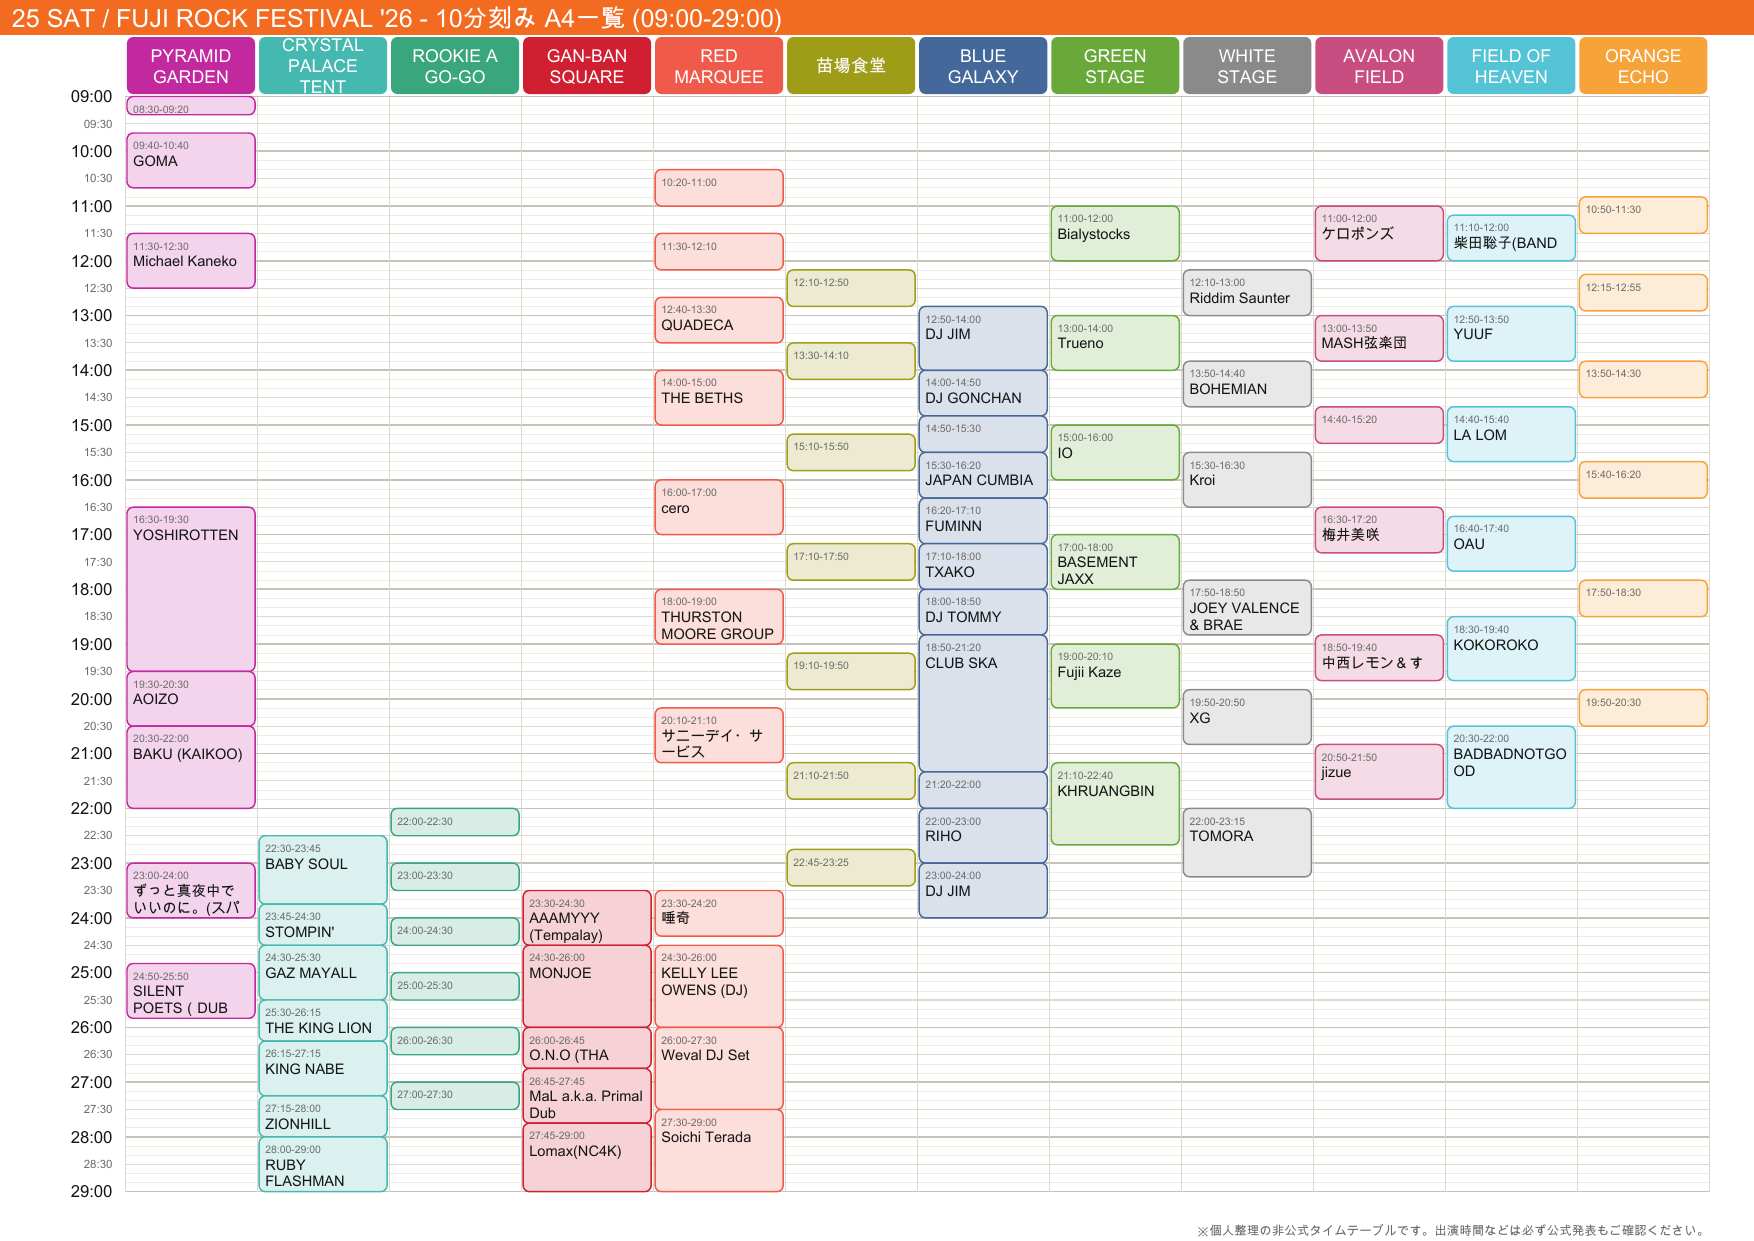

Data behind this chart, as committed beside it:
stage, start, end, artist
PYRAMID GARDEN, 08:30, 09:20, ヨガワークショップ / 渋木さやか
PYRAMID GARDEN, 09:40, 10:40, GOMA
PYRAMID GARDEN, 11:30, 12:30, Michael Kaneko
PYRAMID GARDEN, 16:30, 19:30, YOSHIROTTEN
PYRAMID GARDEN, 19:30, 20:30, AOIZO
PYRAMID GARDEN, 20:30, 22:00, BAKU (KAIKOO)
PYRAMID GARDEN, 23:00, 24:00, ずっと真夜中でいいのに。(スパイシーズ状態)
PYRAMID GARDEN, 24:50, 25:50, SILENT POETS（DUB ENSEMBLE)
CRYSTAL PALACE TENT, 22:30, 23:45, BABY SOUL
CRYSTAL PALACE TENT, 23:45, 24:30, STOMPIN' RIFFRAFFS
CRYSTAL PALACE TENT, 24:30, 25:30, GAZ MAYALL
CRYSTAL PALACE TENT, 25:30, 26:15, THE KING LION
CRYSTAL PALACE TENT, 26:15, 27:15, KING NABE
CRYSTAL PALACE TENT, 27:15, 28:00, ZIONHILL SESSION
CRYSTAL PALACE TENT, 28:00, 29:00, RUBY FLASHMAN
ROOKIE A GO-GO, 22:00, 22:30, A_Root同根生
ROOKIE A GO-GO, 23:00, 23:30, mayu
ROOKIE A GO-GO, 24:00, 24:30, 日髙晴野
ROOKIE A GO-GO, 25:00, 25:30, Tocago
ROOKIE A GO-GO, 26:00, 26:30, 猿臂
ROOKIE A GO-GO, 27:00, 27:30, 二兆円
GAN-BAN SQUARE, 23:30, 24:30, AAAMYYY (Tempalay)
GAN-BAN SQUARE, 24:30, 26:00, MONJOE
GAN-BAN SQUARE, 26:00, 26:45, O.N.O (THA BLUE HERB)
GAN-BAN SQUARE, 26:45, 27:45, MaL a.k.a. Primal Dub
GAN-BAN SQUARE, 27:45, 29:00, Lomax(NC4K)
RED MARQUEE, 10:20, 11:00, ブランデー戦記
RED MARQUEE, 11:30, 12:10, SIX LOUNGE
RED MARQUEE, 12:40, 13:30, QUADECA
RED MARQUEE, 14:00, 15:00, THE BETHS
RED MARQUEE, 16:00, 17:00, cero
RED MARQUEE, 18:00, 19:00, THURSTON MOORE GROUP
RED MARQUEE, 20:10, 21:10, サニーデイ・サービス
RED MARQUEE, 23:30, 24:20, 唾奇
RED MARQUEE, 24:30, 26:00, KELLY LEE OWENS (DJ)
RED MARQUEE, 26:00, 27:30, Weval DJ Set
RED MARQUEE, 27:30, 29:00, Soichi Terada
苗場食堂, 12:10, 12:50, Za SAVAGE
苗場食堂, 13:30, 14:10, 寺久保伶矢
苗場食堂, 15:10, 15:50, NONE THE WiSER
苗場食堂, 17:10, 17:50, ANIEKY A GO GO ! BAND
苗場食堂, 19:10, 19:50, 苗場音楽突撃隊
苗場食堂, 21:10, 21:50, the Tiger
苗場食堂, 22:45, 23:25, HOT DOG EXPRESS
BLUE GALAXY, 12:50, 14:00, DJ JIM
BLUE GALAXY, 14:00, 14:50, DJ GONCHAN
BLUE GALAXY, 14:50, 15:30, NORTH KANTO REBEL SOUND CLASH
BLUE GALAXY, 15:30, 16:20, JAPAN CUMBIA FESTIVAL DJs
BLUE GALAXY, 16:20, 17:10, FUMINN
BLUE GALAXY, 17:10, 18:00, TXAKO
BLUE GALAXY, 18:00, 18:50, DJ TOMMY
BLUE GALAXY, 18:50, 21:20, CLUB SKA
BLUE GALAXY, 21:20, 22:00, SPECIAL GUEST
BLUE GALAXY, 22:00, 23:00, RIHO
BLUE GALAXY, 23:00, 24:00, DJ JIM
GREEN STAGE, 11:00, 12:00, Bialystocks
GREEN STAGE, 13:00, 14:00, Trueno
GREEN STAGE, 15:00, 16:00, IO
GREEN STAGE, 17:00, 18:00, BASEMENT JAXX
GREEN STAGE, 19:00, 20:10, Fujii Kaze
... 25 more rows
